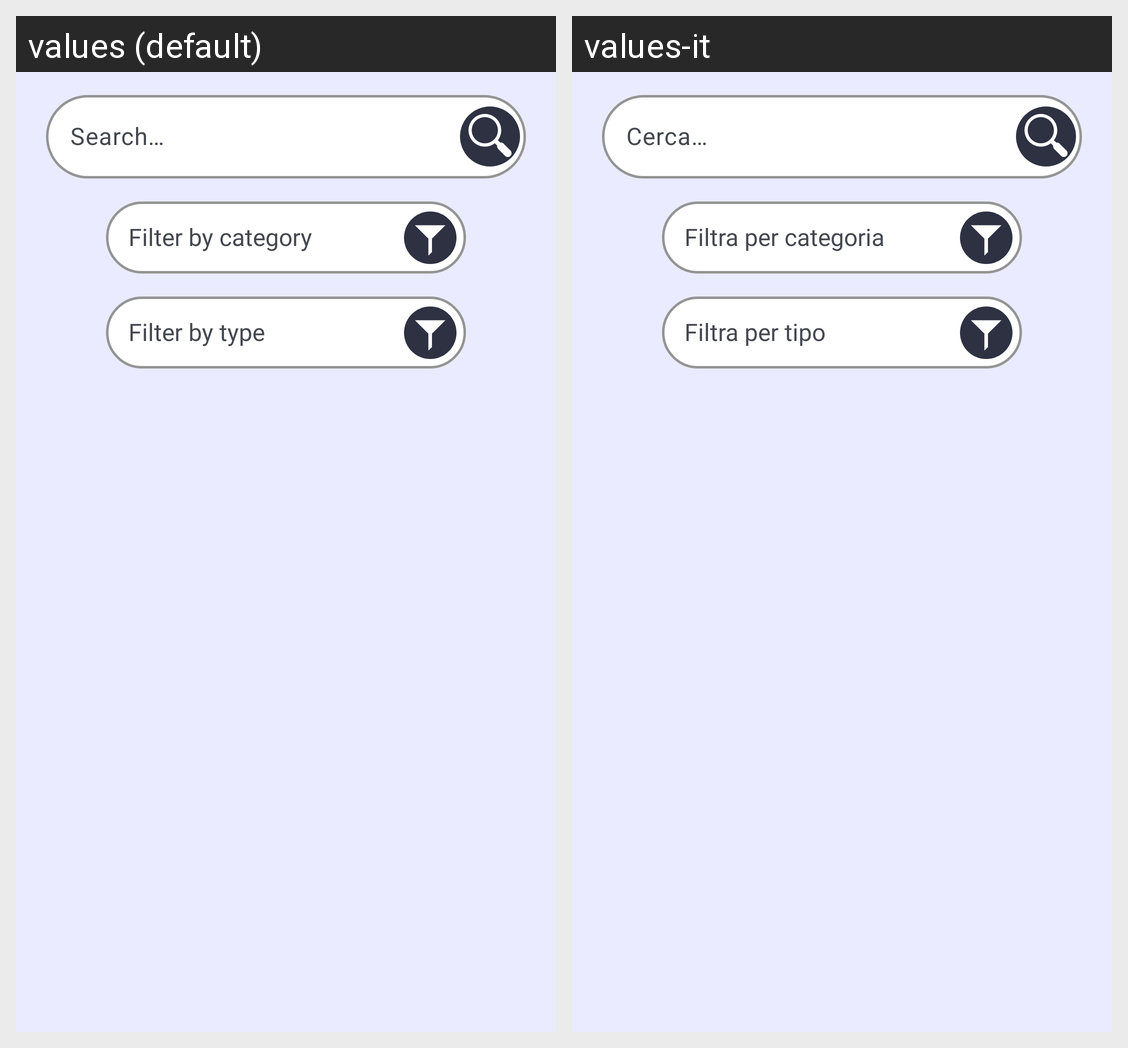

This grid shows one Android layout under two languages. Give, for every string resource on the screen, its name, the default text and each shown locale's text.
Android screen res/layout/home.xml rendered under 2 locales, left to right: values (default), values-it. Device: Nexus 5 (rendered at 1080×1920; each locale shown at half size, 540×960, under a caption strip naming it); theme DietiDeals24.
Strings drawn on this screen, with the default value and each locale's value (text and hints the layout hard-codes, and strings that could not be matched under every locale, appear in the picture but are not listed):

home_cerca
  values: Search…
  values-it: Cerca…

home_filtra
  values: Filter by category
  values-it: Filtra per categoria

astecreate_filtro
  values: Filter by type
  values-it: Filtra per tipo
